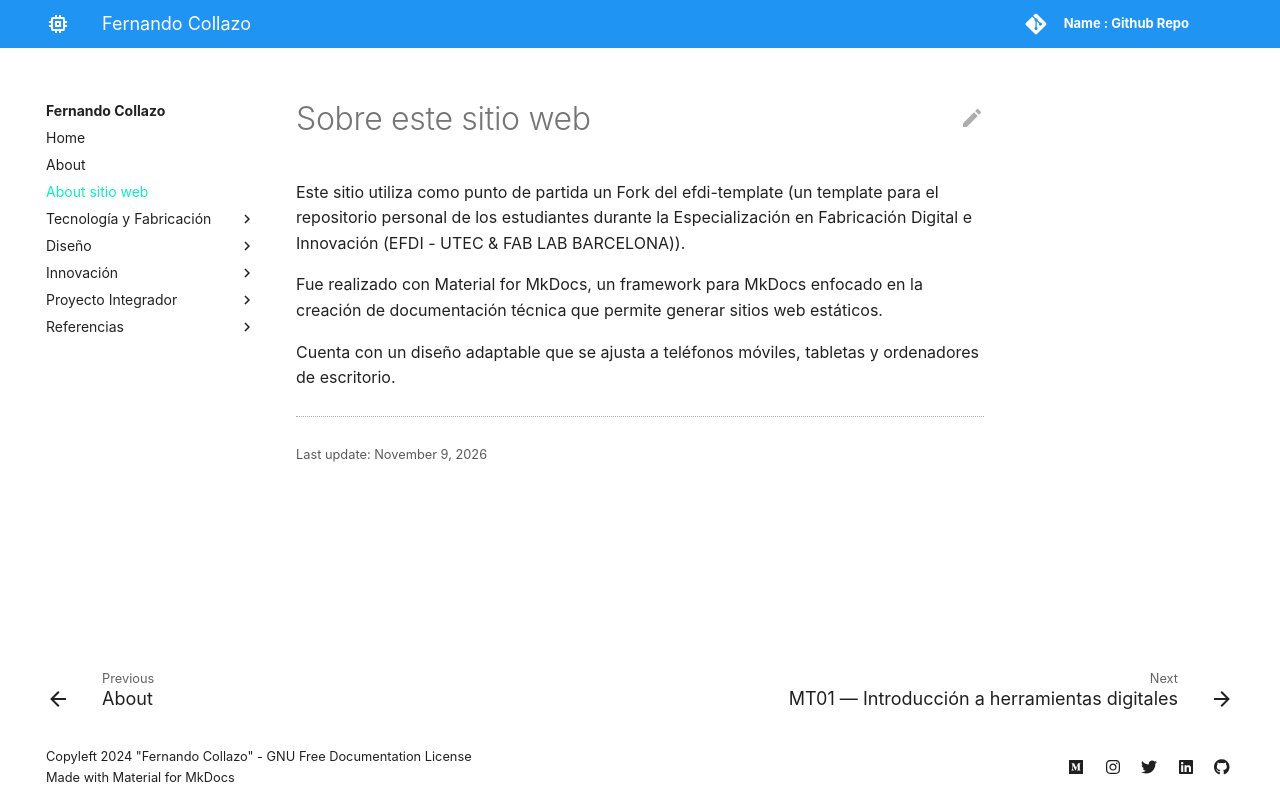

repository: nandocollazo03/fernando-collazo · page: about sitio web/sitio web-mt01/index.html · generator: mkdocs

# Sobre este sitio web

Este sitio utiliza como punto de partida un Fork del efdi-template (un template para el repositorio personal de los estudiantes durante la Especialización en Fabricación Digital e Innovación (EFDI - UTEC & FAB LAB BARCELONA)).

Fue realizado con Material for MkDocs, un framework para MkDocs enfocado en la creación de documentación técnica que permite generar sitios web estáticos.

Cuenta con un diseño adaptable que se ajusta a teléfonos móviles, tabletas y ordenadores de escritorio.
